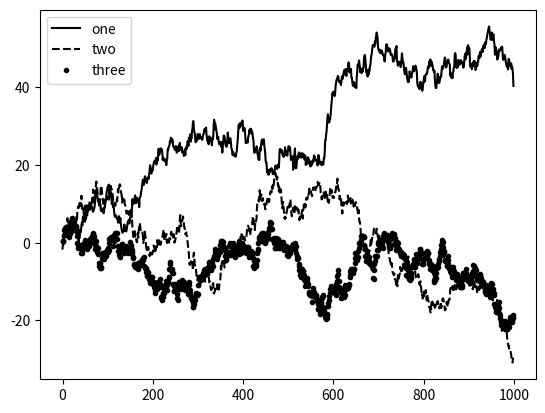

This figure's Python source:
# encoding: utf-8
"""
@Project ：
@File: 6.添加图例.py
[redacted]
@time: 2022/3/6 3:54 下午
@desc: 
"""
import numpy as np
import pandas as pd
import matplotlib.pyplot as plt
from pandas import Series, DataFrame
from numpy.random import randn

fig =plt.figure()
ax = fig.add_subplot(1,1,1)

ax.plot(randn(1000).cumsum(), 'k', label="one")
ax.plot(randn(1000).cumsum(), 'k--', label="two")
ax.plot(randn(1000).cumsum(), 'k.', label="three")
"""
legend() 自动创建图例
如果图例中想要去掉一个或多个元素，不传label参数即可
"""
ax.legend(loc="best")   # best 自动选择一个最不碍事的位置
plt.show()



